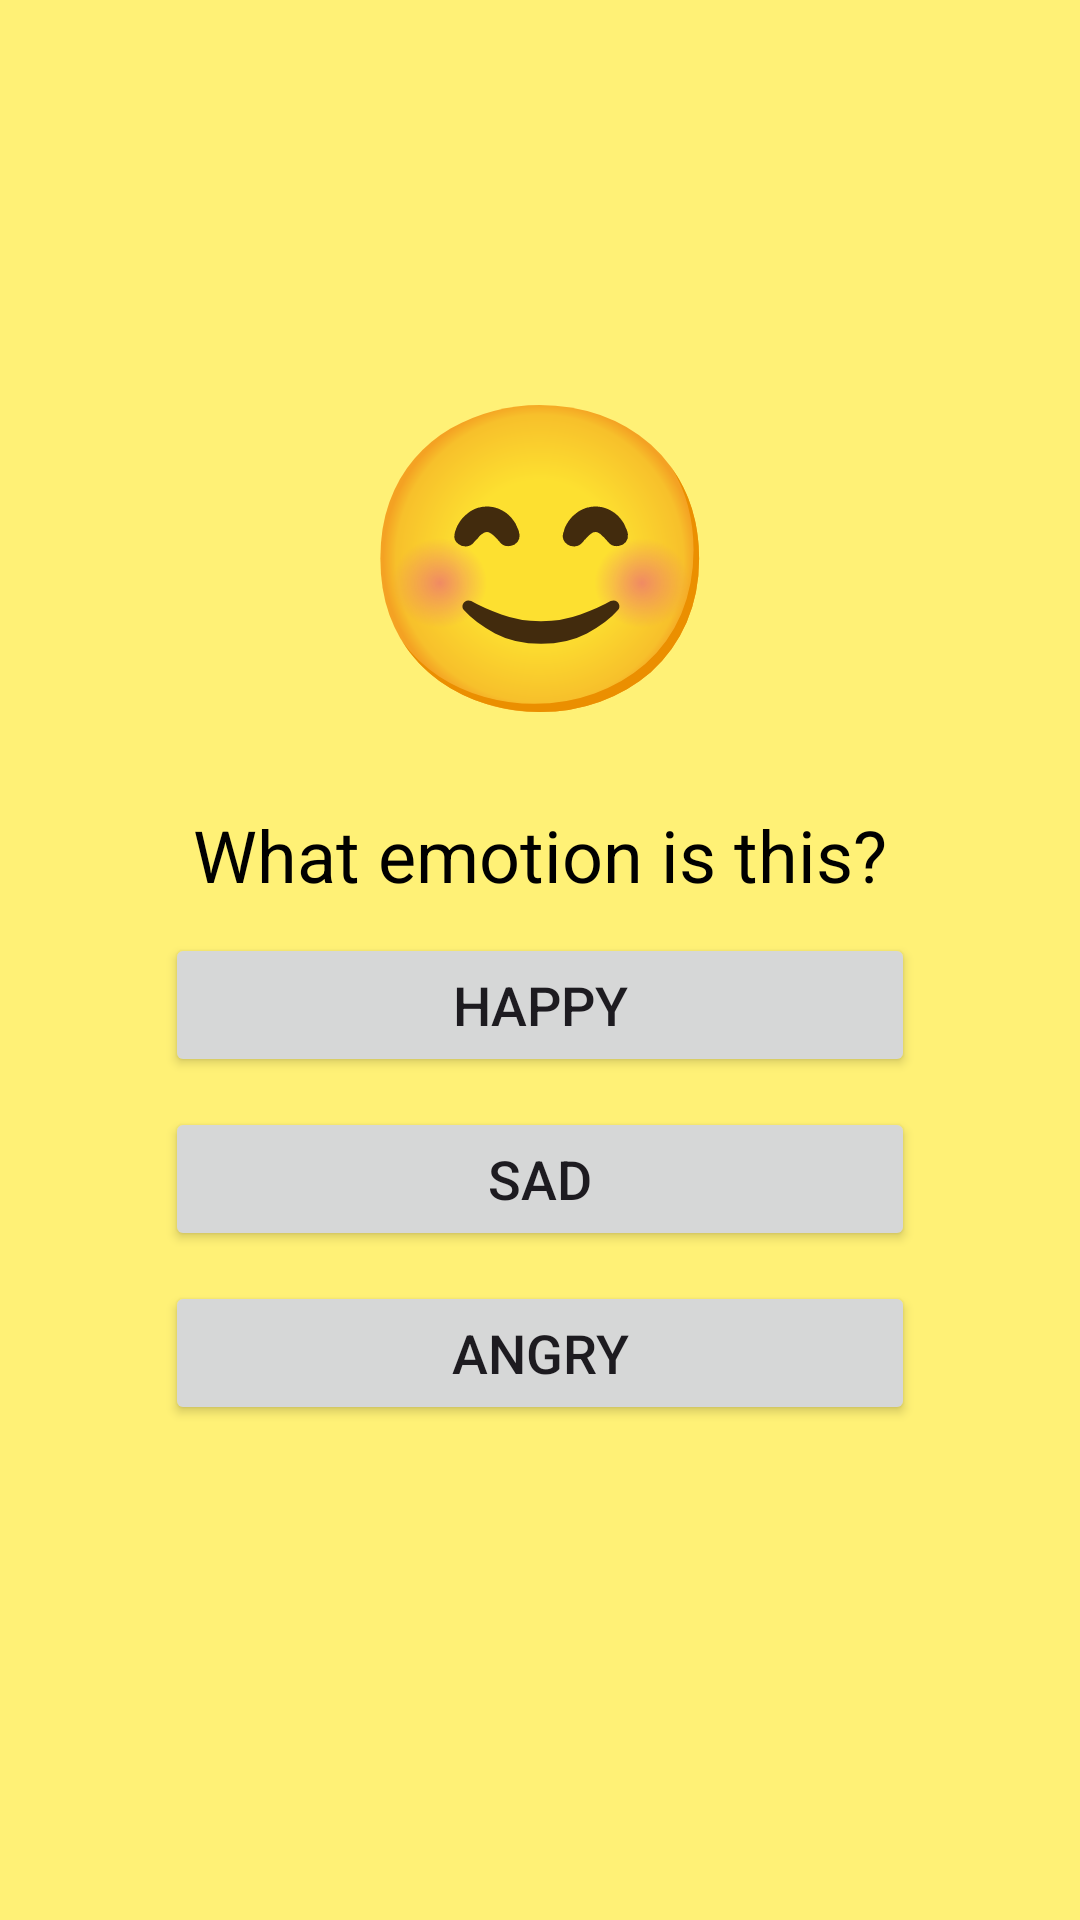

Write the Android layout XML for this screen, with the resource values it uses.
<!-- AndroidManifest.xml: application theme Theme.AppCompat.Light.NoActionBar -->
<!-- res/layout/activity_emotion_match.xml -->
<?xml version="1.0" encoding="utf-8"?>
<LinearLayout
    xmlns:android="http://schemas.android.com/apk/res/android"
    android:layout_width="match_parent"
    android:layout_height="match_parent"
    android:orientation="vertical"
    android:gravity="center"
    android:padding="20dp"
    android:background="#FFF176"> 

    <TextView
        android:id="@+id/txtEmotion"
        android:layout_width="wrap_content"
        android:layout_height="wrap_content"
        android:text="😊"
        android:textSize="100sp"
        android:textAlignment="center"/>

    <TextView
        android:id="@+id/txtQuestion"
        android:layout_width="wrap_content"
        android:layout_height="wrap_content"
        android:text="What emotion is this?"
        android:textSize="24sp"
        android:layout_marginTop="20dp"
        android:textColor="#000"/>

    <Button
        android:id="@+id/btnOption1"
        android:layout_width="250dp"
        android:layout_height="wrap_content"
        android:text="Happy"
        android:textSize="18sp"
        android:layout_marginTop="10dp"/>

    <Button
        android:id="@+id/btnOption2"
        android:layout_width="250dp"
        android:layout_height="wrap_content"
        android:text="Sad"
        android:textSize="18sp"
        android:layout_marginTop="10dp"/>

    <Button
        android:id="@+id/btnOption3"
        android:layout_width="250dp"
        android:layout_height="wrap_content"
        android:text="Angry"
        android:textSize="18sp"
        android:layout_marginTop="10dp"/>

    <TextView
        android:id="@+id/txtResult"
        android:layout_width="wrap_content"
        android:layout_height="wrap_content"
        android:text=""
        android:textSize="22sp"
        android:textStyle="bold"
        android:textColor="#4CAF50"
        android:layout_marginTop="20dp"/>

</LinearLayout>
<!-- resources referenced by this layout -->
<resources>
  <style name="Theme.AppCompat.Light.NoActionBar" parent="Base.Theme.AppCompat.Light.NoActionBar" />
  <style name="Base.Theme.AppCompat.Light.NoActionBar" parent="Theme.Material3.DayNight.NoActionBar">
          
          
      </style>
</resources>
